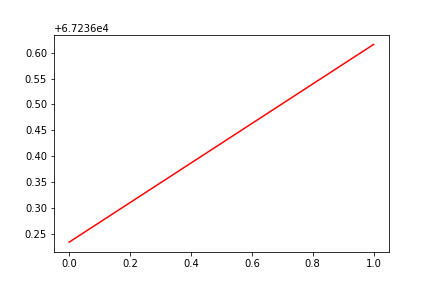

The table this chart was drawn from, first rows:
, date, assets
0, 0, 67236
1, 20190411, 67237
